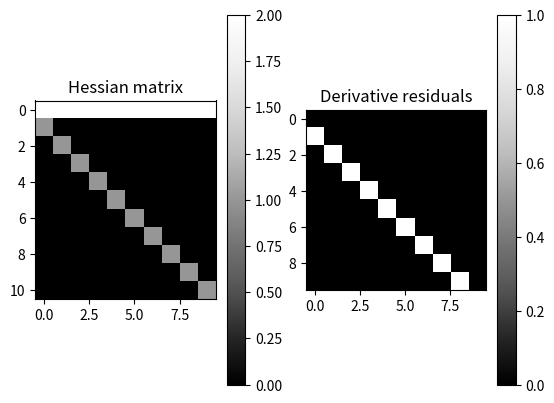

Write Python code to recreate this figure.
import matplotlib.pyplot as plt
import matplotlib.cm as cm
import numpy as np

z = 2*np.ones((10,1))

x = np.eye(10)

x = np.concatenate((z.T,x))

y = np.eye(10,k=-1)

plt.subplot(121)
plt.imshow(x, interpolation='nearest', cmap=cm.Greys_r)
plt.colorbar()
plt.title("Hessian matrix")
plt.subplot(122)
plt.imshow(y, interpolation='nearest', cmap = cm.Greys_r)
plt.title("Derivative residuals")
plt.colorbar()
plt.show()